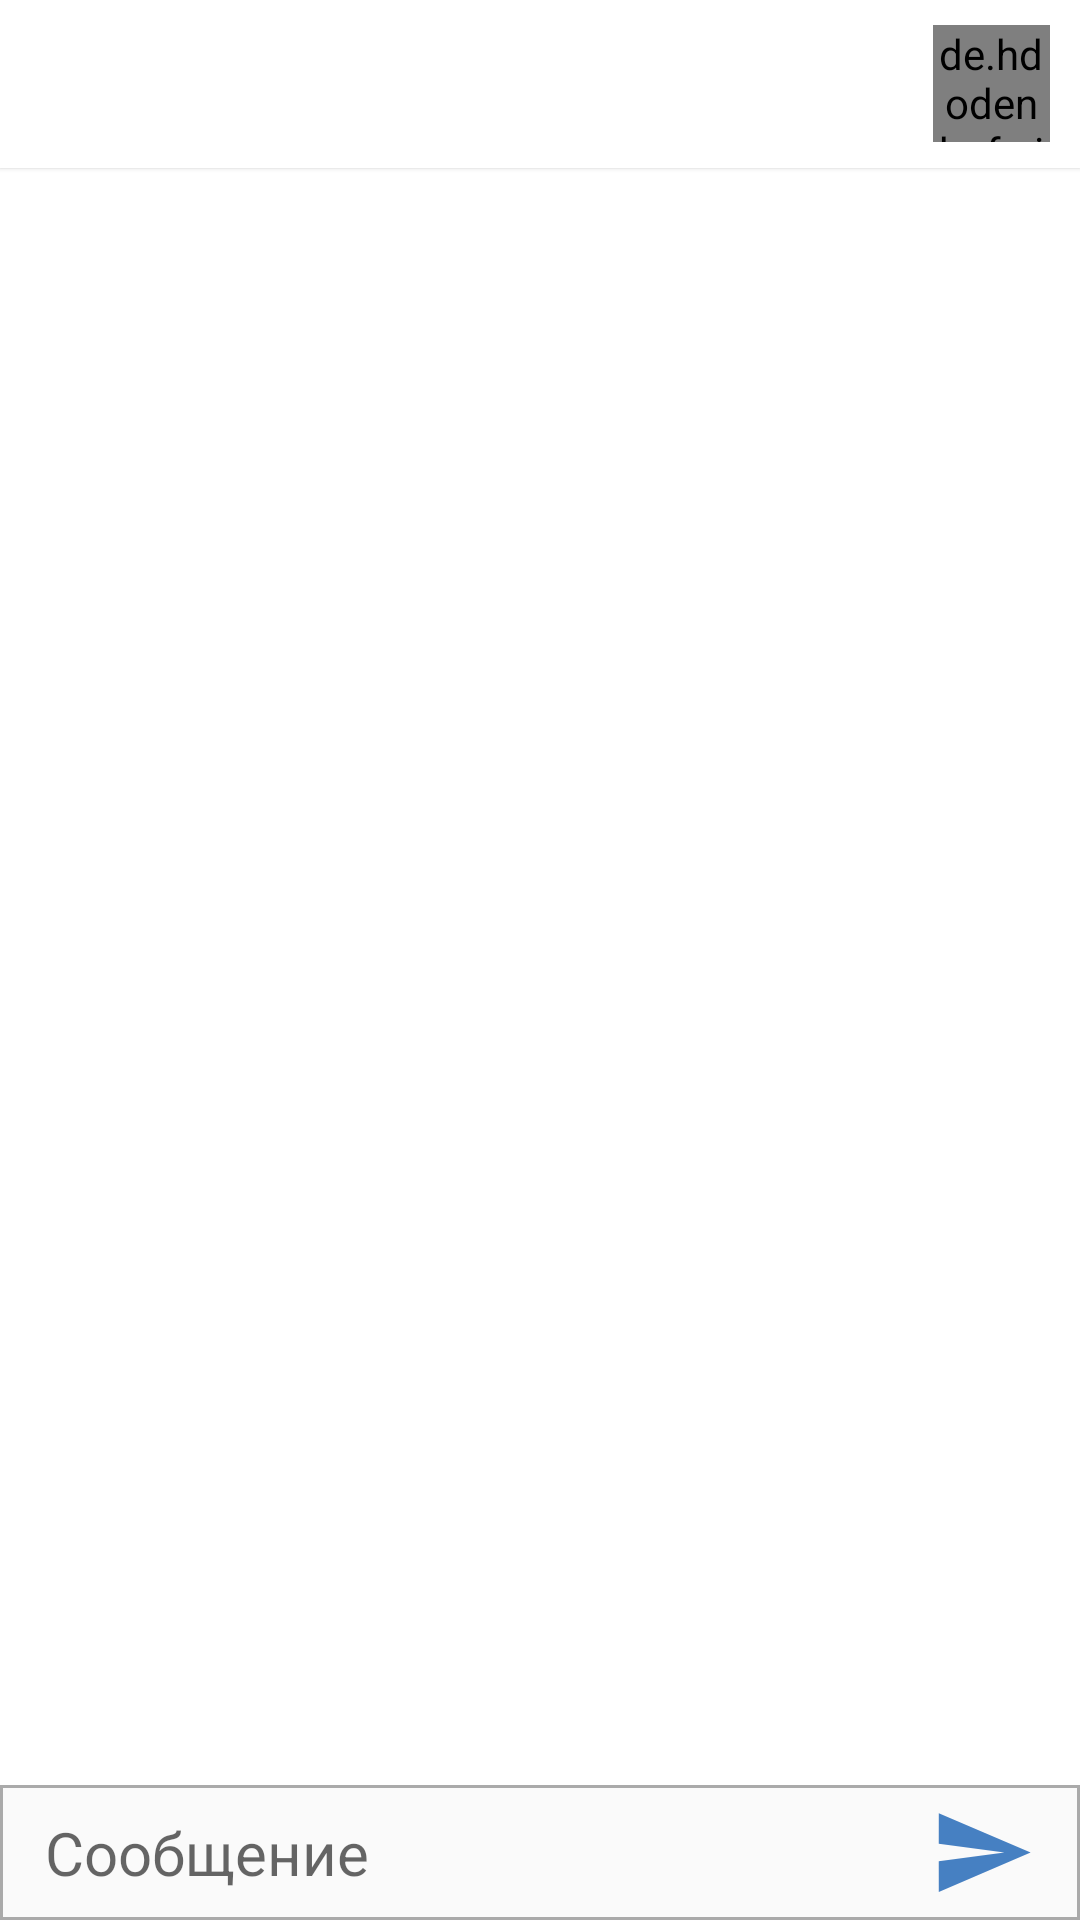

Android layout source for this screen:
<!-- AndroidManifest.xml: application theme AppTheme -->
<!-- res/layout/activity_full_dialog.xml -->
<?xml version="1.0" encoding="utf-8"?>
<LinearLayout
        xmlns:android="http://schemas.android.com/apk/res/android"
        xmlns:tools="http://schemas.android.com/tools"
        xmlns:app="http://schemas.android.com/apk/res-auto"
        android:layout_width="match_parent"
        android:layout_height="match_parent"
        android:orientation="vertical"
        tools:context=".Dialog.FullDialog"


>

    <androidx.appcompat.widget.Toolbar
            android:id="@+id/full_message_tool_bar"
            app:layout_collapseMode="pin"
            style="@style/MyToolBar"
            app:titleTextAppearance="@style/TextAppearance.AppCompat.Large"
            android:elevation="1dp">

        <de.hdodenhof.circleimageview.CircleImageView
                android:layout_gravity="right"
                android:src="@drawable/ic_launcher_background"
                android:layout_width="39dp"
                android:layout_height="39dp"
                android:layout_marginRight="10dp"
                app:layout_constraintEnd_toEndOf="@+id/full_message_tool_bar"
                app:layout_constraintTop_toTopOf="parent"
                android:id="@+id/full_dialog_photo"/>
    </androidx.appcompat.widget.Toolbar>


    <ListView
            android:layout_weight="2"
            tools:listitem="@android:layout/simple_list_item_2"
            android:stackFromBottom="true"

            android:transcriptMode="normal"
            android:listSelector="@android:color/transparent"

            android:divider="@null"

            android:background="@color/colorWhite"

            android:layout_width="match_parent"
            android:layout_height="match_parent"

            android:id="@+id/list_view_messages"
            app:layout_constraintEnd_toEndOf="parent"
            app:layout_constraintStart_toStartOf="parent"
            app:layout_constraintHorizontal_bias="0.542"
            app:layout_constraintTop_toBottomOf="@+id/full_message_tool_bar"
            app:layout_constraintBottom_toTopOf="@+id/input_text_message"/>

    <EditText
            android:layout_width="match_parent"

            android:drawableRight="@drawable/ic_send"

            android:layout_height="wrap_content"
            android:background="@drawable/square_frame"
            android:paddingLeft="15dp"
            android:paddingRight="15dp"

            android:paddingTop="5dp"
            android:paddingBottom="5dp"
            android:hint="Сообщение"
            android:textSize="20dp"
            android:layout_weight="0"
            android:id="@+id/input_text_message">
    </EditText>


</LinearLayout>
<!-- resources referenced by this layout -->
<resources>
  <color name="colorWhite">#FFFFFF</color>
  <!-- drawable ic_send (drawable) -->
  <vector
          xmlns:android="http://schemas.android.com/apk/res/android"
          android:height="35dp"
          android:tint="#4680C2"
          android:viewportHeight="24.0"
          android:viewportWidth="24.0"
          android:width="35dp">
      <path android:fillColor="#FF000000"
            android:pathData="M2.01,21L23,12 2.01,3 2,10l15,2 -15,2z"/>
  </vector>
  <!-- drawable square_frame (drawable) -->
  <?xml version="1.0" encoding="utf-8"?>
  <shape xmlns:android="http://schemas.android.com/apk/res/android">
      <stroke
              android:width="1dp"
              android:color="@android:color/darker_gray"/>
  
  </shape>
  <style name="MyToolBar">
          <item name="android:layout_width">match_parent</item>
          <item name="android:layout_height">?attr/actionBarSize</item>
          
          <item name="android:background">@color/colorWhite</item>
  
      </style>
  <style name="AppTheme" parent="Theme.AppCompat.Light.NoActionBar">
          
          <item name="colorPrimary">@color/colorWhite</item>
          <item name="colorPrimaryDark">@color/colorWhite</item>
          <item name="colorAccent">@color/colorDark</item>
          <item name="android:windowLightStatusBar" tools:targetApi="lollipop">true</item>
      </style>
  <color name="colorDark">#000000</color>
</resources>
